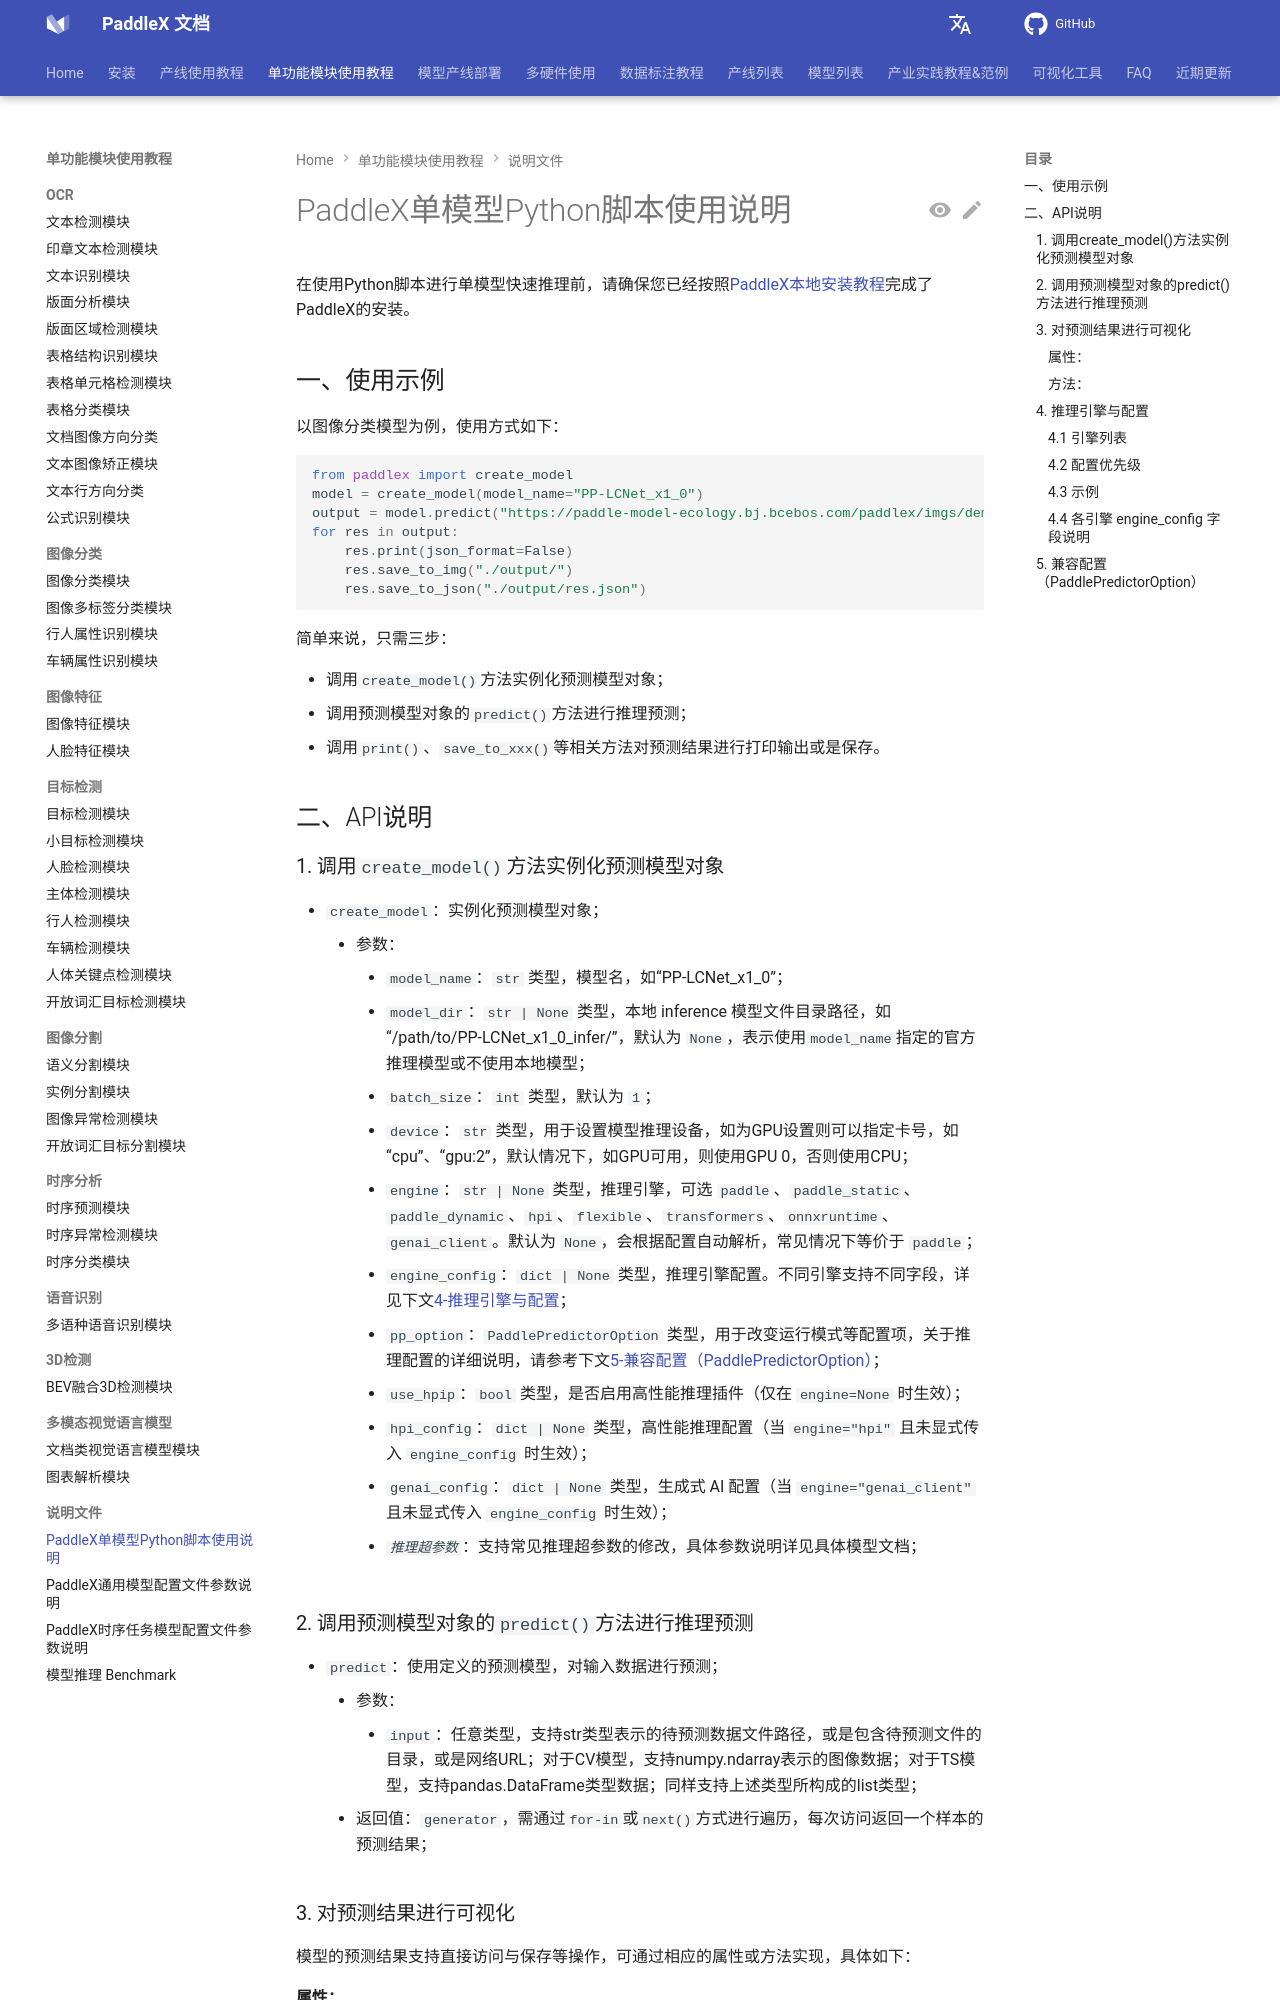

repository: PaddlePaddle/PaddleX · page: 3.7/module_usage/instructions/model_python_API.html · generator: mkdocs

---
comments: true
---

# PaddleX单模型Python脚本使用说明

在使用Python脚本进行单模型快速推理前，请确保您已经按照[PaddleX本地安装教程](../../installation/installation.md)完成了PaddleX的安装。

## 一、使用示例

以图像分类模型为例，使用方式如下：

```python
from paddlex import create_model
model = create_model(model_name="PP-LCNet_x1_0")
output = model.predict("https://paddle-model-ecology.bj.bcebos.com/paddlex/imgs/demo_image/general_image_classification_001.jpg", batch_size=1)
for res in output:
    res.print(json_format=False)
    res.save_to_img("./output/")
    res.save_to_json("./output/res.json")
```

简单来说，只需三步：

* 调用`create_model()`方法实例化预测模型对象；
* 调用预测模型对象的`predict()`方法进行推理预测；
* 调用`print()`、`save_to_xxx()`等相关方法对预测结果进行打印输出或是保存。

## 二、API说明

### 1. 调用`create_model()`方法实例化预测模型对象

* `create_model`：实例化预测模型对象；
    * 参数：
        * `model_name`：`str` 类型，模型名，如“PP-LCNet_x1_0”；
        * `model_dir`：`str | None` 类型，本地 inference 模型文件目录路径，如“/path/to/PP-LCNet_x1_0_infer/”，默认为 `None`，表示使用`model_name`指定的官方推理模型或不使用本地模型；
        * `batch_size`：`int` 类型，默认为 `1`；
        * `device`：`str` 类型，用于设置模型推理设备，如为GPU设置则可以指定卡号，如“cpu”、“gpu:2”，默认情况下，如GPU可用，则使用GPU 0，否则使用CPU；
        * `engine`：`str | None` 类型，推理引擎，可选 `paddle`、`paddle_static`、`paddle_dynamic`、`hpi`、`flexible`、`transformers`、`onnxruntime`、`genai_client`。默认为 `None`，会根据配置自动解析，常见情况下等价于 `paddle`；
        * `engine_config`：`dict | None` 类型，推理引擎配置。不同引擎支持不同字段，详见下文[4-推理引擎与配置](#4-推理引擎与配置)；
        * `pp_option`：`PaddlePredictorOption` 类型，用于改变运行模式等配置项，关于推理配置的详细说明，请参考下文[5-兼容配置（PaddlePredictorOption）](#5-兼容配置paddlepredictoroption)；
        * `use_hpip`：`bool` 类型，是否启用高性能推理插件（仅在 `engine=None` 时生效）；
        * `hpi_config`：`dict | None` 类型，高性能推理配置（当 `engine="hpi"` 且未显式传入 `engine_config` 时生效）；
        * `genai_config`：`dict | None` 类型，生成式 AI 配置（当 `engine="genai_client"` 且未显式传入 `engine_config` 时生效）；
        * _`推理超参数`_：支持常见推理超参数的修改，具体参数说明详见具体模型文档；

### 2. 调用预测模型对象的`predict()`方法进行推理预测

* `predict`：使用定义的预测模型，对输入数据进行预测；
    * 参数：
        * `input`：任意类型，支持str类型表示的待预测数据文件路径，或是包含待预测文件的目录，或是网络URL；对于CV模型，支持numpy.ndarray表示的图像数据；对于TS模型，支持pandas.DataFrame类型数据；同样支持上述类型所构成的list类型；
    * 返回值：`generator`，需通过`for-in`或`next()`方式进行遍历，每次访问返回一个样本的预测结果；
